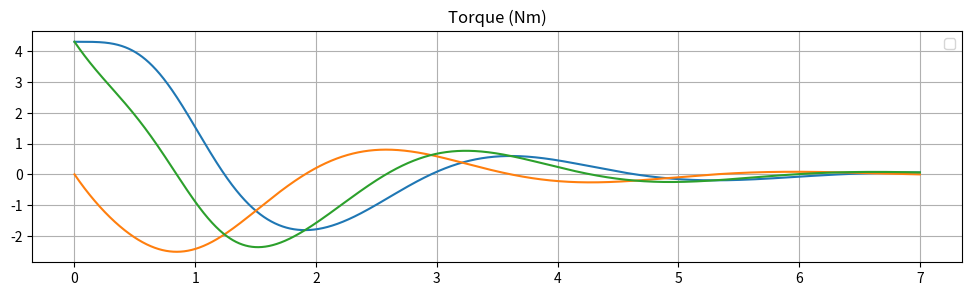
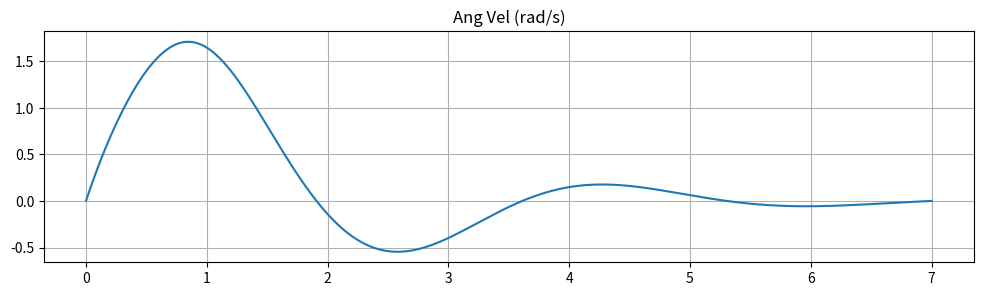
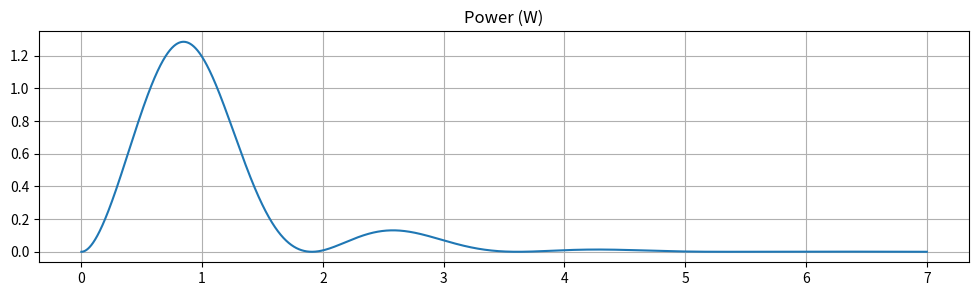
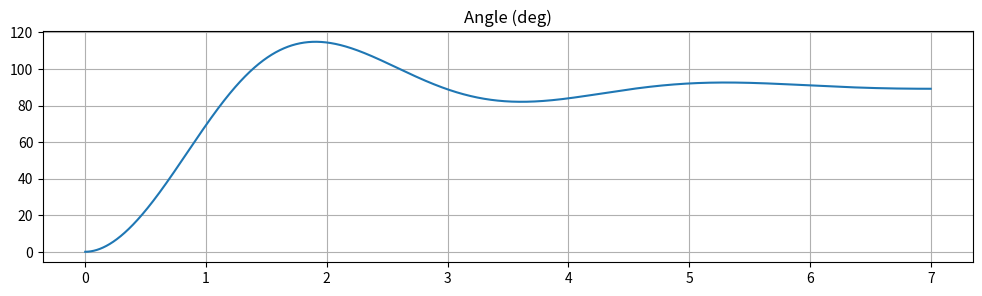

Here is the Python script that generated these plots, in order:
import math
import numpy as np
import pandas as pd
import matplotlib.pylab as plt
import seaborn as sns

# %%

"""
Model
10lb force on one pedal
Pedal lever is about 9 inches long

Rotates pedals from flat to down (90 degrees)
0% resist - 1.5s (estimated)
100% resist - 6s (estimated)
Rotational mass is about ??? (units)
Assume resistance force is proportional to speed

The torque applied by the weight dissipates as the weight reaches bottom
The resistance torque is proportional to and in opposition of speed

"""


# pounds2N = 4.44822
# ft2m = 0.3048
# lbf2Nm = pounds2N * ft2m
Nm2lbf = 0.737562

weight = 26.6  # N, 6.0 lb
lever_length = 0.22  # m, 9 inches

resist_ratio = 1.0
resist_torque_per_vel = 2.0#1.8 + 9.0 * resist_ratio
angular_mass = 1.5

# initial conditions
ang_vel = 0.0
a = 0.0
dt = 0.001
t = 0.0
torque = 0.0

rows = []
for i in range(7000):
    w_torque = math.cos(a) * weight * lever_length
    r_torque = -ang_vel * resist_torque_per_vel
    power = abs(r_torque * ang_vel) * lever_length
    torque = w_torque + r_torque
    ang_vel += torque / angular_mass * dt
    a += ang_vel * dt
    t += dt

    rows.append({
        "t": t,
        "a": a,
        "w_torque": w_torque,
        "r_torque": r_torque,
        "torque": torque,
        "power": power,
        "ang_vel": ang_vel,
    })

df = pd.DataFrame(rows)
figsize=(12, 3)
plt.figure(figsize=figsize)
plt.title("Torque (Nm)")
plt.plot(df.t, df.w_torque * Nm2lbf)
plt.plot(df.t, df.r_torque * Nm2lbf)
plt.plot(df.t, df.torque * Nm2lbf)
plt.legend()
plt.grid()
plt.show()

plt.figure(figsize=figsize)
plt.title("Ang Vel (rad/s)")
plt.plot(df.t, df.ang_vel)
plt.grid()
plt.show()

plt.figure(figsize=figsize)
plt.title("Power (W)")
plt.plot(df.t, df.power)
plt.grid()
plt.show()

plt.figure(figsize=figsize)
plt.title("Angle (deg)")
plt.plot(df.t, df.a * 180.0 / math.pi)
plt.grid()
plt.show()

